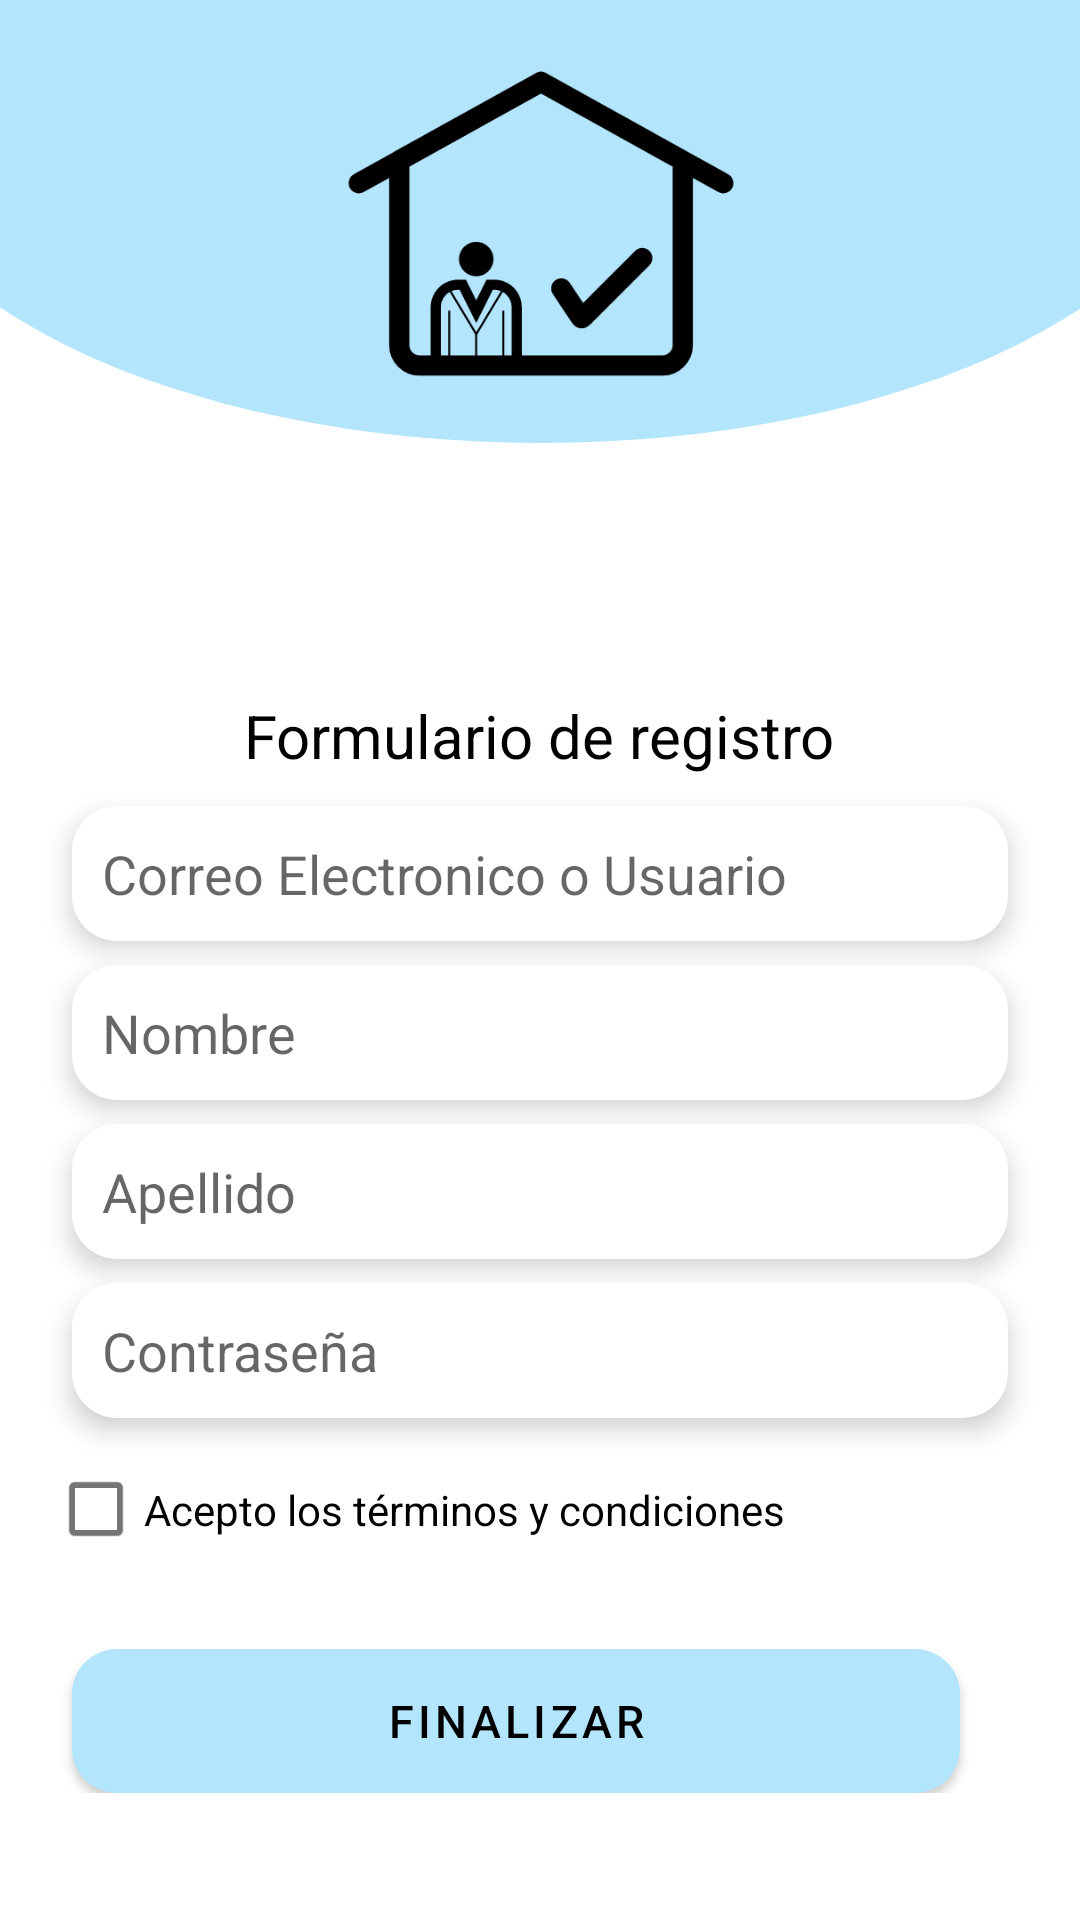

Here is an Android app screen rendered from its layout file. Give the layout XML and the strings, colors and styles it references.
<!-- AndroidManifest.xml: application theme Theme.VerificaTuInquilino -->
<!-- res/layout/activity_register.xml -->
<?xml version="1.0" encoding="utf-8"?>
<androidx.constraintlayout.widget.ConstraintLayout xmlns:android="http://schemas.android.com/apk/res/android"
    xmlns:app="http://schemas.android.com/apk/res-auto"
    xmlns:tools="http://schemas.android.com/tools"
    android:layout_width="match_parent"
    android:layout_height="match_parent"

    tools:context=".RegisterActivity">

    <ImageView
        android:id="@+id/imageView3"
        android:layout_width="450dp"
        android:layout_height="269dp"
        android:layout_marginTop="-100dp"
        android:contentDescription="@string/imagen_del_titulo"
        app:layout_constraintEnd_toEndOf="parent"
        app:layout_constraintStart_toStartOf="parent"
        app:layout_constraintTop_toTopOf="parent"
        app:srcCompat="@drawable/titulo_medio_circulo" />

    <ScrollView
        android:id="@+id/scrollView2"
        android:layout_width="match_parent"
        android:layout_height="wrap_content"
        android:layout_marginTop="24dp"
        android:paddingBottom="24dp"
        app:layout_constraintBottom_toBottomOf="parent"
        app:layout_constraintEnd_toEndOf="@+id/imageView3"
        app:layout_constraintStart_toStartOf="@+id/imageView3"
        app:layout_constraintTop_toBottomOf="@+id/imageView3">

        <LinearLayout
            android:layout_width="match_parent"
            android:layout_height="wrap_content"
            android:orientation="vertical">

            <TextView
                android:id="@+id/textView2"
                android:layout_width="wrap_content"
                android:layout_height="wrap_content"
                android:layout_gravity="center_horizontal"
                android:layout_marginTop="20dp"
                android:text="@string/formulario_de_reguistro"
                android:textColor="@color/primaryTextColor"
                android:textSize="20sp" />

            <EditText
                android:id="@+id/editTextNombreUsuario"
                android:layout_width="match_parent"
                android:layout_height="45dp"
                android:layout_marginStart="24dp"
                android:layout_marginTop="10dp"
                android:layout_marginEnd="24dp"
                android:autofillHints="Correo Electronico o Usuario"
                android:background="@drawable/new_style"
                android:elevation="5dp"
                android:ems="10"
                android:hint="@string/reguistro_correo_electronico_o_usuario"
                android:inputType="textPersonName"
                android:paddingHorizontal="10dp" />

            <EditText
                android:id="@+id/editTextNombre"
                android:layout_width="match_parent"
                android:layout_height="45dp"
                android:layout_marginStart="24dp"
                android:layout_marginTop="8dp"
                android:layout_marginEnd="24dp"
                android:autofillHints="@string/registro_nombre"
                android:background="@drawable/new_style"
                android:elevation="5dp"
                android:ems="10"
                android:hint="@string/registro_nombre"
                android:inputType="textPersonName"
                android:paddingHorizontal="10dp" />

            <EditText
                android:id="@+id/editTextApellido"
                android:layout_width="match_parent"
                android:layout_height="45dp"
                android:layout_marginStart="24dp"
                android:layout_marginTop="8dp"
                android:layout_marginEnd="24dp"
                android:autofillHints="@string/registro_apellido"
                android:background="@drawable/new_style"
                android:elevation="5dp"
                android:ems="10"
                android:hint="@string/registro_apellido"
                android:inputType="textPersonName"
                android:paddingHorizontal="10dp" />

            <EditText
                android:id="@+id/editContraseña"
                android:layout_width="match_parent"
                android:layout_height="45dp"
                android:layout_marginStart="24dp"
                android:layout_marginTop="8dp"
                android:layout_marginEnd="24dp"
                android:autofillHints="@string/registro_contraseña"
                android:background="@drawable/new_style"
                android:elevation="5dp"
                android:ems="10"
                android:hint="@string/registro_contraseña"
                android:inputType="textPassword"
                android:paddingHorizontal="10dp" />

            <CheckBox
                android:id="@+id/checkBox"
                android:layout_width="match_parent"
                android:layout_height="45dp"
                android:layout_marginStart="16dp"
                android:layout_marginTop="8dp"
                android:layout_marginEnd="16dp"
                android:elevation="5dp"
                android:text="@string/terminos_condiciones" />

            <Button
                android:id="@+id/finalizar"
                android:layout_width="match_parent"
                android:layout_height="wrap_content"
                android:layout_marginStart="24dp"
                android:layout_marginTop="24dp"
                android:layout_marginEnd="40dp"
                android:background="@drawable/new_button"
                android:elevation="5dp"
                android:text="@string/registro_finalizar"
                android:textColor="@color/primaryTextColor"
                android:textSize="15sp" />
        </LinearLayout>
    </ScrollView>
</androidx.constraintlayout.widget.ConstraintLayout>
<!-- resources referenced by this layout -->
<resources>
  <color name="primaryTextColor">#000000</color>
  <!-- drawable new_button (drawable) -->
  <shape xmlns:android="http://schemas.android.com/apk/res/android">
      <corners
          android:radius="15dp"></corners>
      <solid android:color="@color/primaryColor"></solid>
  </shape>
  <!-- drawable new_style (drawable) -->
  <?xml version="1.0" encoding="utf-8"?>
  <shape xmlns:android="http://schemas.android.com/apk/res/android">
      <solid android:color="@color/colorWite"></solid>
      <padding
          android:right="2dp"
          android:left="2dp"
          android:top="5dp"
          android:bottom="5dp"></padding>
      <corners
          android:radius="15dp"></corners>
  
  </shape>
  <!-- drawable titulo_medio_circulo (drawable) -->
  <?xml version="1.0" encoding="utf-8"?>
  <layer-list xmlns:android="http://schemas.android.com/apk/res/android">
      <item
          android:width="400dp"
          android:height="200dp">
          <shape
              android:shape="oval"
              xmlns:android="http://schemas.android.com/apk/res/android">
              <padding android:top="70dp">
              </padding>
              <corners
                  android:bottomLeftRadius="200dp"
                  android:bottomRightRadius="200dp">
              </corners>
              <solid
                  android:color="@color/primaryColor">
              </solid>
          </shape>
      </item>
      <item
          android:gravity="center"
          android:width="120dp"
          android:height="120dp"
          android:drawable="@drawable/ic_logo2">
      </item>
  </layer-list>
  <string name="formulario_de_reguistro">Formulario de registro</string>
  <string name="imagen_del_titulo">Imagen del titulo</string>
  <string name="registro_apellido">Apellido</string>
  <string name="registro_finalizar">Finalizar</string>
  <string name="registro_nombre">Nombre</string>
  <string name="reguistro_correo_electronico_o_usuario">Correo Electronico o Usuario</string>
  <string name="terminos_condiciones">Acepto los términos y condiciones</string>
  <style name="Theme.VerificaTuInquilino" parent="Theme.MaterialComponents.DayNight.NoActionBar">
          
          <item name="colorPrimary">@color/primaryColor</item>
          <item name="colorPrimaryVariant">@color/primaryDarkColor</item>
          <item name="colorOnPrimary">@color/primaryTextColor</item>
          
          <item name="colorSecondary">@color/secondaryColor</item>
          <item name="colorSecondaryVariant">@color/secondaryDarkColor</item>
          <item name="colorOnSecondary">@color/secondaryTextColor</item>
          
          <item name="android:statusBarColor" tools:targetApi="l">?attr/colorPrimaryVariant</item>
          
      </style>
  <color name="primaryColor">#b3e5fc</color>
  <color name="colorWite">#ffffff</color>
  <!-- drawable ic_logo2: vector/xml drawable (drawable, 2694 chars, omitted) -->
  <color name="primaryDarkColor">#82b3c9</color>
  <color name="secondaryColor">#fff9c4</color>
  <color name="secondaryDarkColor">#cbc693</color>
  <color name="secondaryTextColor">#000000</color>
</resources>
